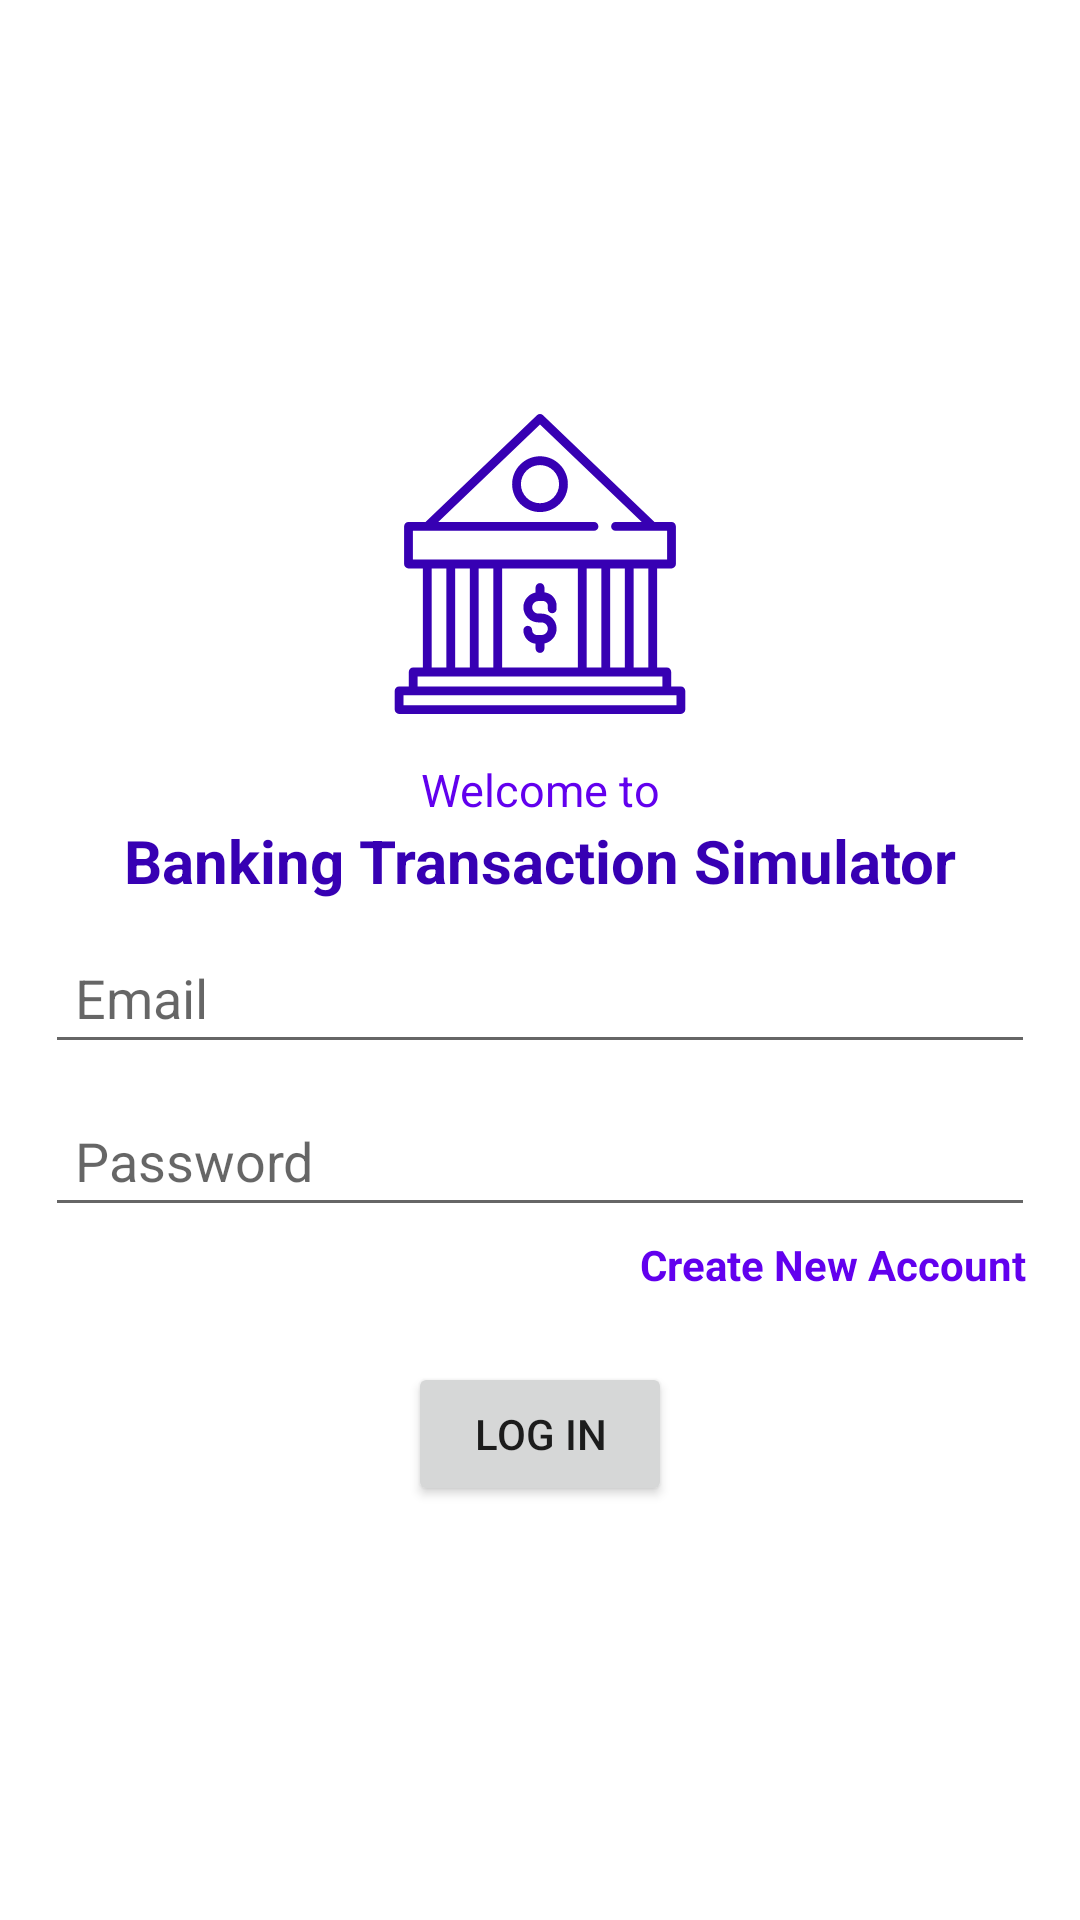

Write the Android layout XML for this screen, with the resource values it uses.
<!-- AndroidManifest.xml: application theme Theme.TranSimulator -->
<!-- res/layout/activity_log_in.xml -->
<?xml version="1.0" encoding="utf-8"?>
<ScrollView xmlns:android="http://schemas.android.com/apk/res/android"
    xmlns:app="http://schemas.android.com/apk/res-auto"
    xmlns:tools="http://schemas.android.com/tools"
    android:layout_width="match_parent"
    android:layout_height="match_parent"
    tools:context=".LogInActivity"
    android:gravity="center"
    android:orientation="vertical">

    <LinearLayout
        android:layout_width="match_parent"
        android:layout_height="match_parent"
        android:orientation="vertical"
        android:layout_gravity="center_vertical">

        <LinearLayout
            android:layout_width="match_parent"
            android:layout_height="wrap_content"
            android:layout_marginLeft="15dp"
            android:layout_marginRight="15dp"
            android:gravity="center_horizontal"
            android:orientation="vertical"
            android:focusable="true"
            android:focusableInTouchMode="true">

            <ImageView
                android:id="@+id/imageView3"
                android:layout_width="100dp"
                android:layout_height="100dp"
                app:srcCompat="@drawable/ic_imglogo"
                app:tint="@color/purple_700" />
            <TextView
                android:layout_width="match_parent"
                android:layout_height="wrap_content"
                android:text="Welcome to"
                android:gravity="center_horizontal"
                android:layout_marginTop="15dp"
                android:textColor="@color/purple_500"
                android:textSize="15sp"/>


            <TextView
                android:id="@+id/textView"
                android:layout_width="match_parent"
                android:layout_height="wrap_content"

                android:gravity="center_horizontal"
                android:text="Banking Transaction Simulator"
                android:textColor="#3700B3"
                android:textSize="20sp"
                android:textStyle="bold" />



            <EditText
                android:id="@+id/etEmail"
                android:layout_width="match_parent"
                android:layout_height="wrap_content"
                android:layout_marginTop="10dp"
                android:ems="10"
                android:hint="Email"
                android:inputType="textEmailAddress"
                android:padding="10dp"

               />


            <EditText
                android:id="@+id/etPass"
                android:layout_width="match_parent"
                android:layout_height="wrap_content"
                android:layout_marginTop="10dp"
                android:ems="10"
                android:hint="Password"
                android:inputType="textPassword"
                android:padding="10dp"
                android:focusableInTouchMode="true"
                />



            <TextView
                android:id="@+id/etCreateNewAC"
                android:layout_width="wrap_content"
                android:layout_height="match_parent"
                android:layout_gravity="right"
                android:layout_marginBottom="10dp"
                android:padding="3dp"
                android:text="Create New Account"
                android:textColor="@color/purple_500"
                android:textStyle="bold" />

            <Button
                android:id="@+id/btn_login"
                android:layout_width="wrap_content"
                android:layout_height="wrap_content"
                android:layout_marginTop="10dp"
                android:text="Log in" />
        </LinearLayout>

    </LinearLayout>



</ScrollView>
<!-- resources referenced by this layout -->
<resources>
  <!-- drawable ic_imglogo: vector/xml drawable (drawable, 2096 chars, omitted) -->
  <style name="Theme.TranSimulator" parent="Theme.MaterialComponents.DayNight.DarkActionBar">
          
          <item name="colorPrimary">@color/purple_500</item>
          <item name="colorPrimaryVariant">@color/purple_700</item>
          <item name="colorOnPrimary">@color/white</item>
          
          <item name="colorSecondary">@color/teal_200</item>
          <item name="colorSecondaryVariant">@color/teal_700</item>
          <item name="colorOnSecondary">@color/black</item>
          
          <item name="android:statusBarColor" tools:targetApi="l">?attr/colorPrimaryVariant</item>
          
      </style>
  <!-- not gathered from this repository: default colours our renderer supplied (Android Studio template values) -->
  <color name="purple_500">#FF6200EE</color>
  <color name="purple_700">#FF3700B3</color>
  <color name="teal_200">#FF03DAC5</color>
  <color name="teal_700">#FF018786</color>
  <color name="black">#FF000000</color>
  <color name="white">#FFFFFFFF</color>
</resources>
